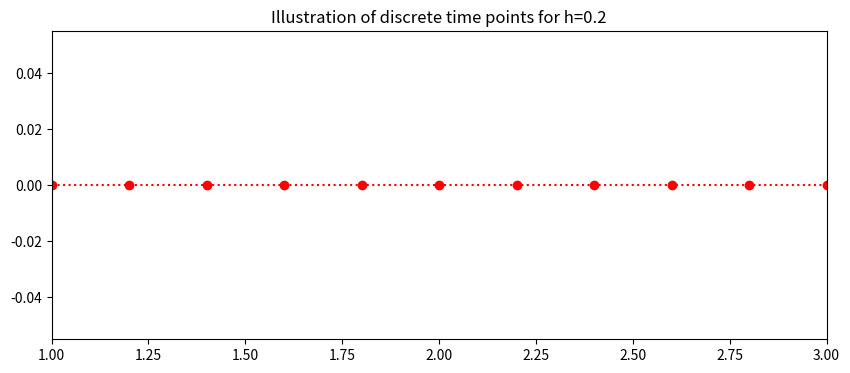
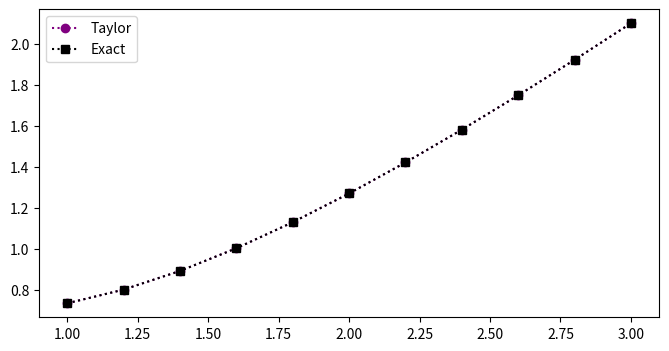

The matplotlib source for these figures, in order:
#!/usr/bin/env python
# coding: utf-8

# <a href="https://colab.research.google.com/<link-removed>" target="_parent"><img src="https://colab.research.google.com/<link-removed>" alt="Open In Colab"/></a>

# # Supplementary Examples - 3rd Order Taylor Method
# 
# This notebook illustrates the 3rd order Taylor method using the initial value problem
#  \begin{equation} y^{'}=t-y, \ \ (1 \leq t \leq 3),  \end{equation}
# with the initial condition
#  \begin{equation}y(1)=\frac{2}{e} \end{equation}
# 
# 
# 
# ### 3rd Order Taylor:
# The general form of the 3rd order Taylor is:
#  \begin{equation} w_{i+1}=w_i+h\left[f(t_i,w_i)+\frac{h}{2}f'(t_i,w_i)+\frac{h^2}{6}f''(t_i,w_i)\right] \end{equation}

# ## Read in Libraries 

# In[1]:


import numpy as np
import math 

get_ipython().run_line_magic('matplotlib', 'inline')
import matplotlib.pyplot as plt # side-stepping mpl backend
import matplotlib.gridspec as gridspec # subplots
import warnings
import pandas as pd
warnings.filterwarnings("ignore")


# ## Setting up the discrete time axis
#  \begin{equation} h=\frac{t_{end}-t_{start}}{N},  \end{equation}
#  \begin{equation} h=\frac{3-1}{10}=0.2, \end{equation}
#  \begin{equation}t_i=t_0+ih, \end{equation}
#  \begin{equation}t_i=0+0.2i, \end{equation}
# for $i=0,1,2,...,5.$

# In[2]:


N=10
t_end=3.0
t_start=1.0
h=((t_end-t_start)/N)

IC=2/np.exp(1)
t=np.arange(t_start,t_end+h/2,h)
fig = plt.figure(figsize=(10,4))
plt.plot(t,0*t,'o:',color='red')
plt.xlim((1,3))
plt.title('Illustration of discrete time points for h=%s'%(h))


# ## Specific 3rd Order Taylor
# To write the specific difference equation for the intial value problem we need derive $f$, $f'$ and $f''$,
# 
#  \begin{equation}f(t,y)=t-y, \end{equation}
# 

# In[3]:


def myfun(t,w):
    ftw=t-w
    return ftw


#  \begin{equation}f'(t,y)=1-y'=1-t+y, \end{equation}

# In[4]:


def myfund(t,w):
    ftw=1-t+w
    return ftw


#  \begin{equation}f''(t,y)=-1+y'=-1+t-y \end{equation}

# In[5]:


def myfundd(t,w):
    ftw=-1+t-w
    return ftw


# ### Specific Difference equation
# This gives the difference equation
#  \begin{equation} w_{i+1}= w_{i} + h(t_i-w_i+\frac{h}{2}(1-t_i+w_i)+\frac{h^2}{6}(-1+t_i-w_i)). \end{equation}
# 

# ## Method

# In[6]:


Taylor=np.zeros(N+1)
Taylor[0]=IC
y=(2)*np.exp(-t)+t-1
for i in range (0,N):
    Taylor[i+1]=Taylor[i]+h*(myfun(t[i],Taylor[i])+h/2*myfund(t[i],Taylor[i])+h*h/6*myfundd(t[i],Taylor[i]))


# ## Results

# In[7]:


fig = plt.figure(figsize=(8,4))
plt.plot(t,Taylor,'o:',color='purple',label='Taylor')
plt.plot(t,y,'s:',color='black',label='Exact')
plt.legend(loc='best')


# ## Table

# In[8]:



d = {'time t_i': t[0:10],    'Taulor (w_i) ':Taylor[0:10],'Exact (y)':y[0:10],'Exact Error (|y-w|)':np.abs(np.round(y[0:10]-Taylor[0:10],5))}
df = pd.DataFrame(data=d)
df


# In[9]:




